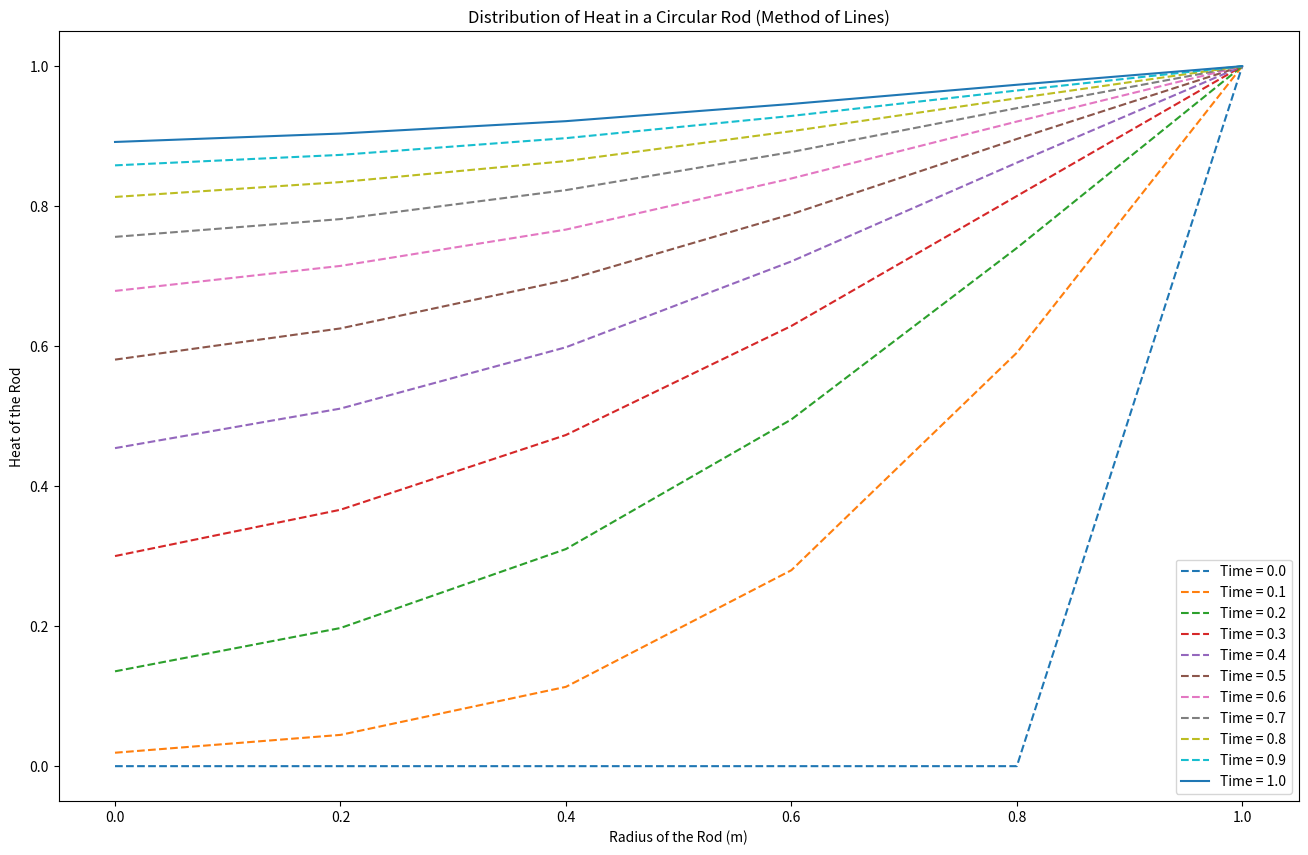

The script that saved this image:
# Imports
import numpy as np
from scipy.integrate import solve_bvp, solve_ivp
from scipy.optimize import fsolve
import matplotlib.pyplot as plt

#
# [redacted]
# [redacted]
#

# Number of Internal Nodes (4 (Derivative BC))
n = 5

# Define the Right Boundary
URight = 1
UInit = np.zeros(n)

# Define dr the Start, End and Number of Space Nodes, and create the array of Values
dr = 0.2
rInit = 0
rEnd = 1
rNodes = int((rEnd - rInit)/dr + 1)
rVals = np.linspace(rInit, rEnd, rNodes)

# Define Lambda
lam = 1/(2*dr**2)

#Using t instead of z
# Define dt the Start, End and Number of Time Nodes, and create the array of Values
dt = 0.01 
tInit = 0
tEnd = 1.0
tNodes = int((tEnd - tInit)/dt + 1)
tVals = np.linspace(tInit, tEnd, tNodes)

# Define the dUdt System of Equations
def dUdt (t, U):
    
    # Stack the Right Boundary Condition
    UAll = np.hstack([U, URight])
    
    # Create the dU Vector
    dU = np.zeros(n)
    
    # Apply First Equation (Insulated Boundary)
    dU[0] = 2*UAll[1] - 2*UAll[0]
    
    # Apply all Generic Nodes
    for i in range(1, n - 1):
        ri = rVals[i]
        
        dU[i] = (1 + dr/(2 * ri)) * UAll[i + 1] - 2*UAll[i] + (1 - dr/(2 * ri)) * UAll[i - 1]
    
    # Apply Last Node
    dU[-1] = -2*UAll[-2] + (1-dr/(2*rVals[-2])) * UAll[-3] + (1 + dr/(2*rVals[-2]))
    
    # Return result Multiplied by Lambda
    return lam*dU
    

# Solve the System of Equations
solution = solve_ivp(dUdt, (tInit, tEnd),UInit, t_eval=tVals)

# Add the Right most Node to the System, and combine into one Matrix
sol = np.vstack([solution.y, np.ones(tNodes) * URight])

# Create a single figure
plt.figure(figsize=(16, 10))

# Plot every 10th Instance
for i in range(0, tNodes-10, 10):
    plt.plot(rVals, sol[:, i], "--", label = f"Time = {tVals[i]:.1f}")

# Plot the Last instance of the Graph
plt.plot(rVals, sol[:, -1], "-", label = f"Time = {tVals[-1]}")

# Add legend, labels, and show the plot
plt.legend()
plt.xlabel("Radius of the Rod (m)")
plt.ylabel("Heat of the Rod")
plt.title("Distribution of Heat in a Circular Rod (Method of Lines)")
plt.savefig("MethodOfLines.png")
plt.show()